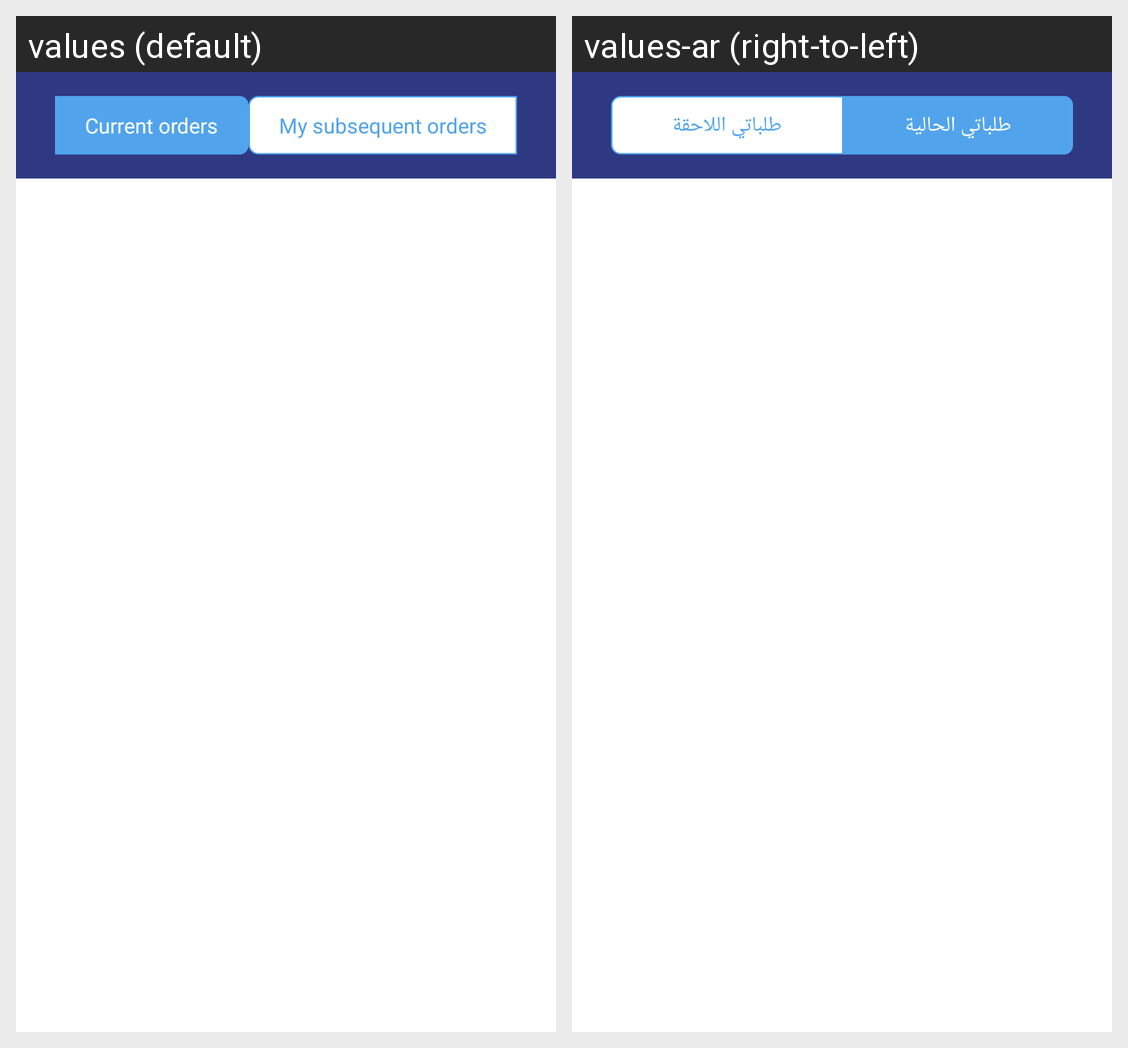

The same Android screen rendered under two of its app's locales, left to right. List the strings drawn on it with the default value and each locale's translation.
Android screen res/layout/fragment_list_orders.xml rendered under 2 locales, left to right: values (default), values-ar (right-to-left). Device: Nexus 5 (rendered at 1080×1920; each locale shown at half size, 540×960, under a caption strip naming it); theme AppTheme.
Strings drawn on this screen, with the default value and each locale's value (text and hints the layout hard-codes, and strings that could not be matched under every locale, appear in the picture but are not listed):

now_orders
  values: Current orders
  values-ar: طلباتي الحالية

last_orders
  values: My subsequent orders
  values-ar: طلباتي اللاحقة
